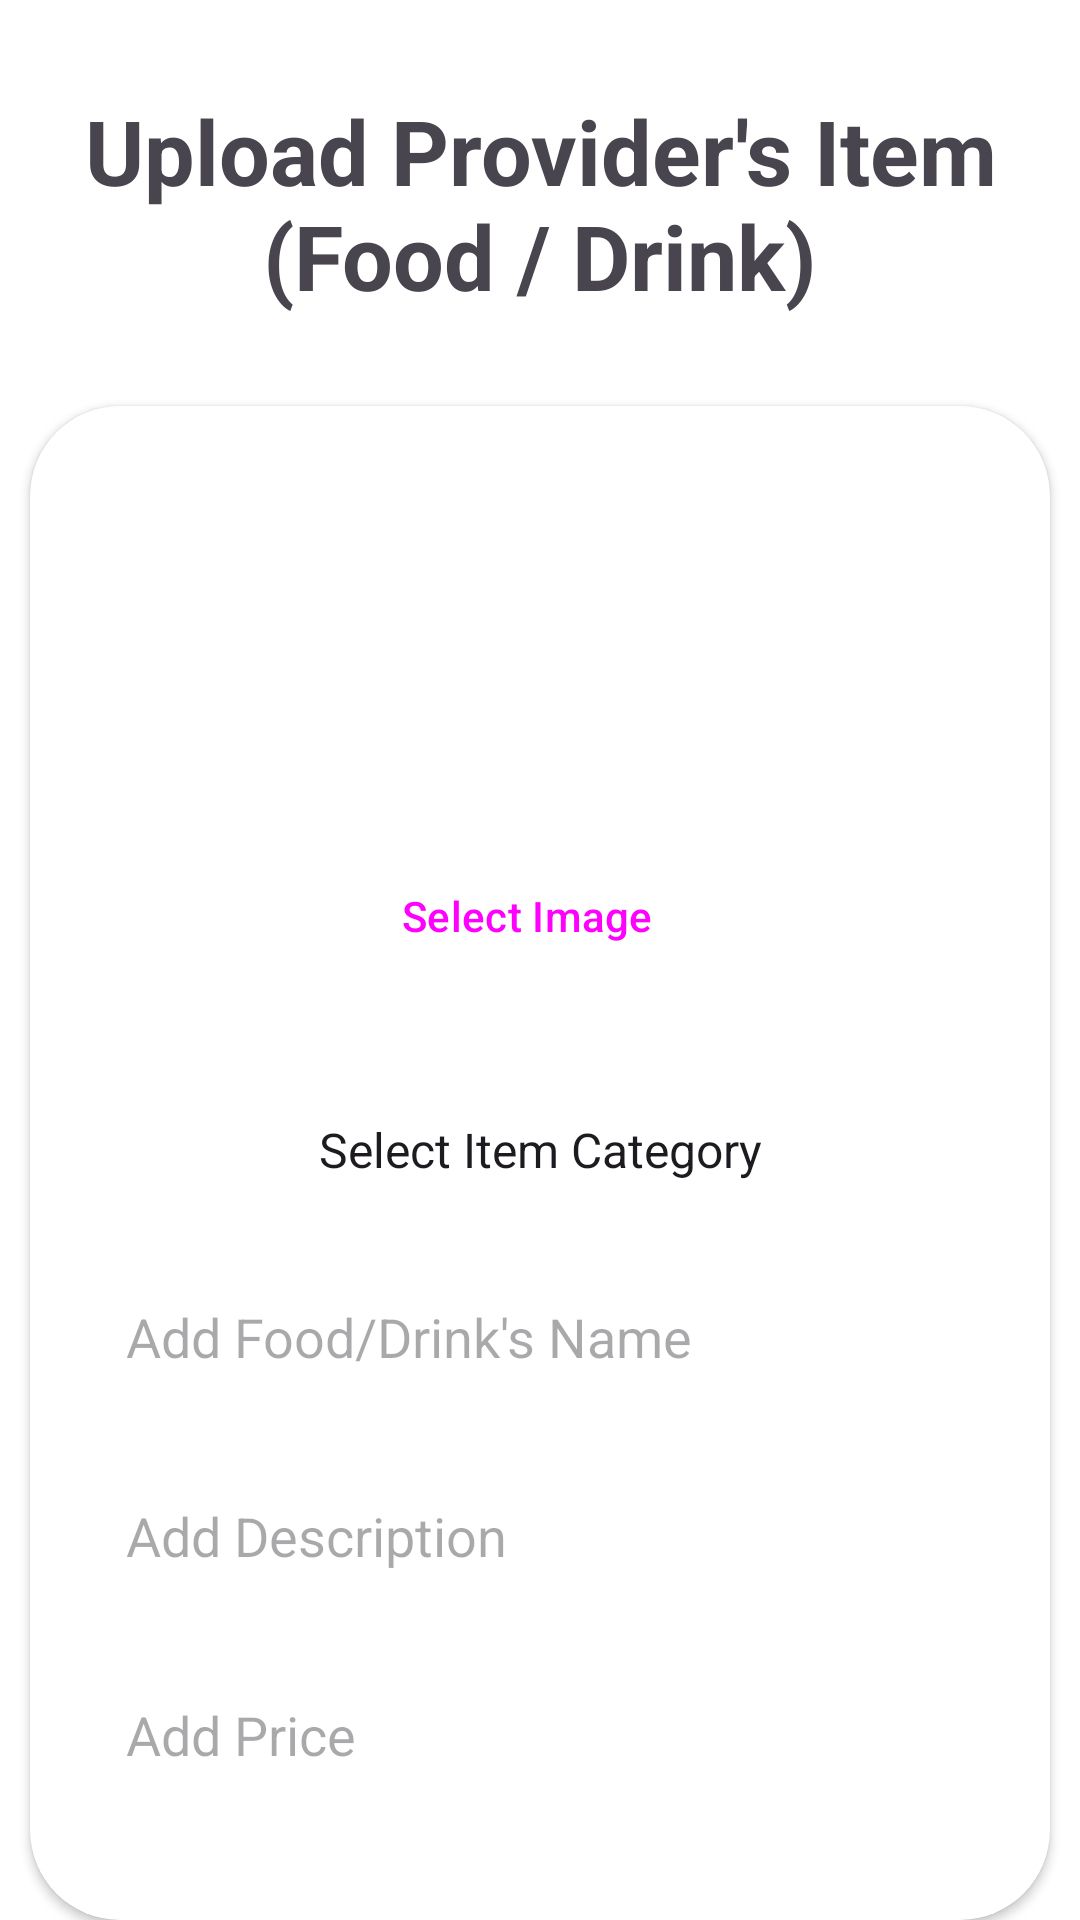

The Android layout XML behind this screen, and the referenced resources:
<!-- AndroidManifest.xml: application theme Theme.HomeMadeFood -->
<!-- res/layout/activity_demo_add_restaurant_menu.xml -->
<?xml version="1.0" encoding="utf-8"?>
<LinearLayout xmlns:android="http://schemas.android.com/apk/res/android"
    xmlns:app="http://schemas.android.com/apk/res-auto"
    xmlns:tools="http://schemas.android.com/tools"
    android:layout_width="match_parent"
    android:layout_height="match_parent"
    android:orientation="vertical"
    android:background="@color/white"
    tools:context=".ProviderPage.ProviderHomePage">

    <TextView
        android:layout_width="match_parent"
        android:layout_height="wrap_content"
        android:layout_marginTop="30dp"
        android:layout_marginBottom="30dp"
        android:gravity="center"
        android:text="Upload Provider's Item (Food / Drink)"
        android:textStyle="bold"
        android:textSize="30sp" />


    <androidx.cardview.widget.CardView
        android:layout_width="match_parent"
        android:layout_height="wrap_content"
        android:layout_marginStart="10dp"
        android:layout_marginEnd="10dp"

        app:cardCornerRadius="30dp">

        <LinearLayout
            android:layout_width="match_parent"
            android:layout_height="wrap_content"
            android:padding="16dp"
            android:background="@drawable/lavender_border"
            android:orientation="vertical">

            <ImageView
                android:id="@+id/uploadItemImage"
                android:layout_width="match_parent"
                android:layout_height="130dp"
                android:scaleX="0.9"
                android:scaleY="0.9"
                android:src="@drawable/photo" />

            <Button
                android:id="@+id/selectItemImage"
                android:layout_width="wrap_content"
                android:layout_height="wrap_content"
                android:layout_gravity="center"
                android:layout_marginBottom="30dp"
                android:text="Select Image"
                android:theme="@style/Theme.Material3.DayNight.NoActionBar"
                style="@style/Widget.Material3.Button.OutlinedButton.Icon"/>

            <Spinner
                android:id="@+id/foodCategorySpinner"
                android:layout_width="match_parent"
                android:layout_height="48dp"
                android:layout_marginBottom="10dp"
                android:padding="10dp"
                android:background="@drawable/lavender_border"
                android:textAlignment="center"
                android:entries="@array/item_categories" />

            <EditText
                android:id="@+id/addFoodOrDrinkName"
                android:layout_width="match_parent"
                android:layout_height="wrap_content"
                android:layout_marginBottom="10dp"
                android:padding="16dp"
                android:background="@drawable/lavender_border"
                android:hint="Add Food/Drink's Name"
                android:inputType="text" />


            <EditText
                android:id="@+id/addDescription"
                android:layout_width="match_parent"
                android:layout_height="wrap_content"
                android:layout_marginBottom="10dp"
                android:padding="16dp"
                android:background="@drawable/lavender_border"
                android:hint="Add Description"
                android:maxLength="100"
                android:inputType="text" />

            <EditText
                android:id="@+id/addPrice"
                android:layout_width="match_parent"
                android:layout_height="wrap_content"
                android:layout_marginBottom="10dp"
                android:padding="16dp"
                android:background="@drawable/lavender_border"
                android:hint="Add Price"
                android:inputType="numberDecimal" />


            <LinearLayout
                android:layout_width="match_parent"
                android:layout_height="wrap_content"
                android:orientation="horizontal" >

                <Button
                    android:id="@+id/backButton"
                    android:layout_width="0dp"
                    android:layout_height="wrap_content"
                    android:layout_weight="1"
                    android:layout_marginEnd="10dp"
                    android:layout_marginTop="20dp"
                    android:backgroundTint="@color/default_grey"
                    android:textColor="@color/black"
                    android:theme="@style/Theme.Material3.DayNight.NoActionBar"
                    android:text="Visit Homepage" />

                <Button
                    android:id="@+id/addItem"
                    android:layout_width="0dp"
                    android:layout_height="wrap_content"
                    android:layout_weight="1"
                    android:layout_marginTop="20dp"
                    android:theme="@style/Theme.Material3.DayNight.NoActionBar"
                    android:text="Add Item" />


            </LinearLayout>


        </LinearLayout>
    </androidx.cardview.widget.CardView>



</LinearLayout>
<!-- resources referenced by this layout -->
<resources>
  <string-array name="item_categories">
          <item>Select Item Category</item> 
          <item>Food</item>
          <item>Drink</item>
      </string-array>
  <color name="black">#FF000000</color>
  <color name="default_grey">#CCCCCC</color>
  <color name="white">#FFFFFFFF</color>
  <style name="Theme.HomeMadeFood" parent="Base.Theme.HomeMadeFood" />
  <style name="Base.Theme.HomeMadeFood" parent="Theme.Material3.DayNight.NoActionBar">
          
           <item name="colorPrimary">@color/black</item>
      </style>
</resources>
